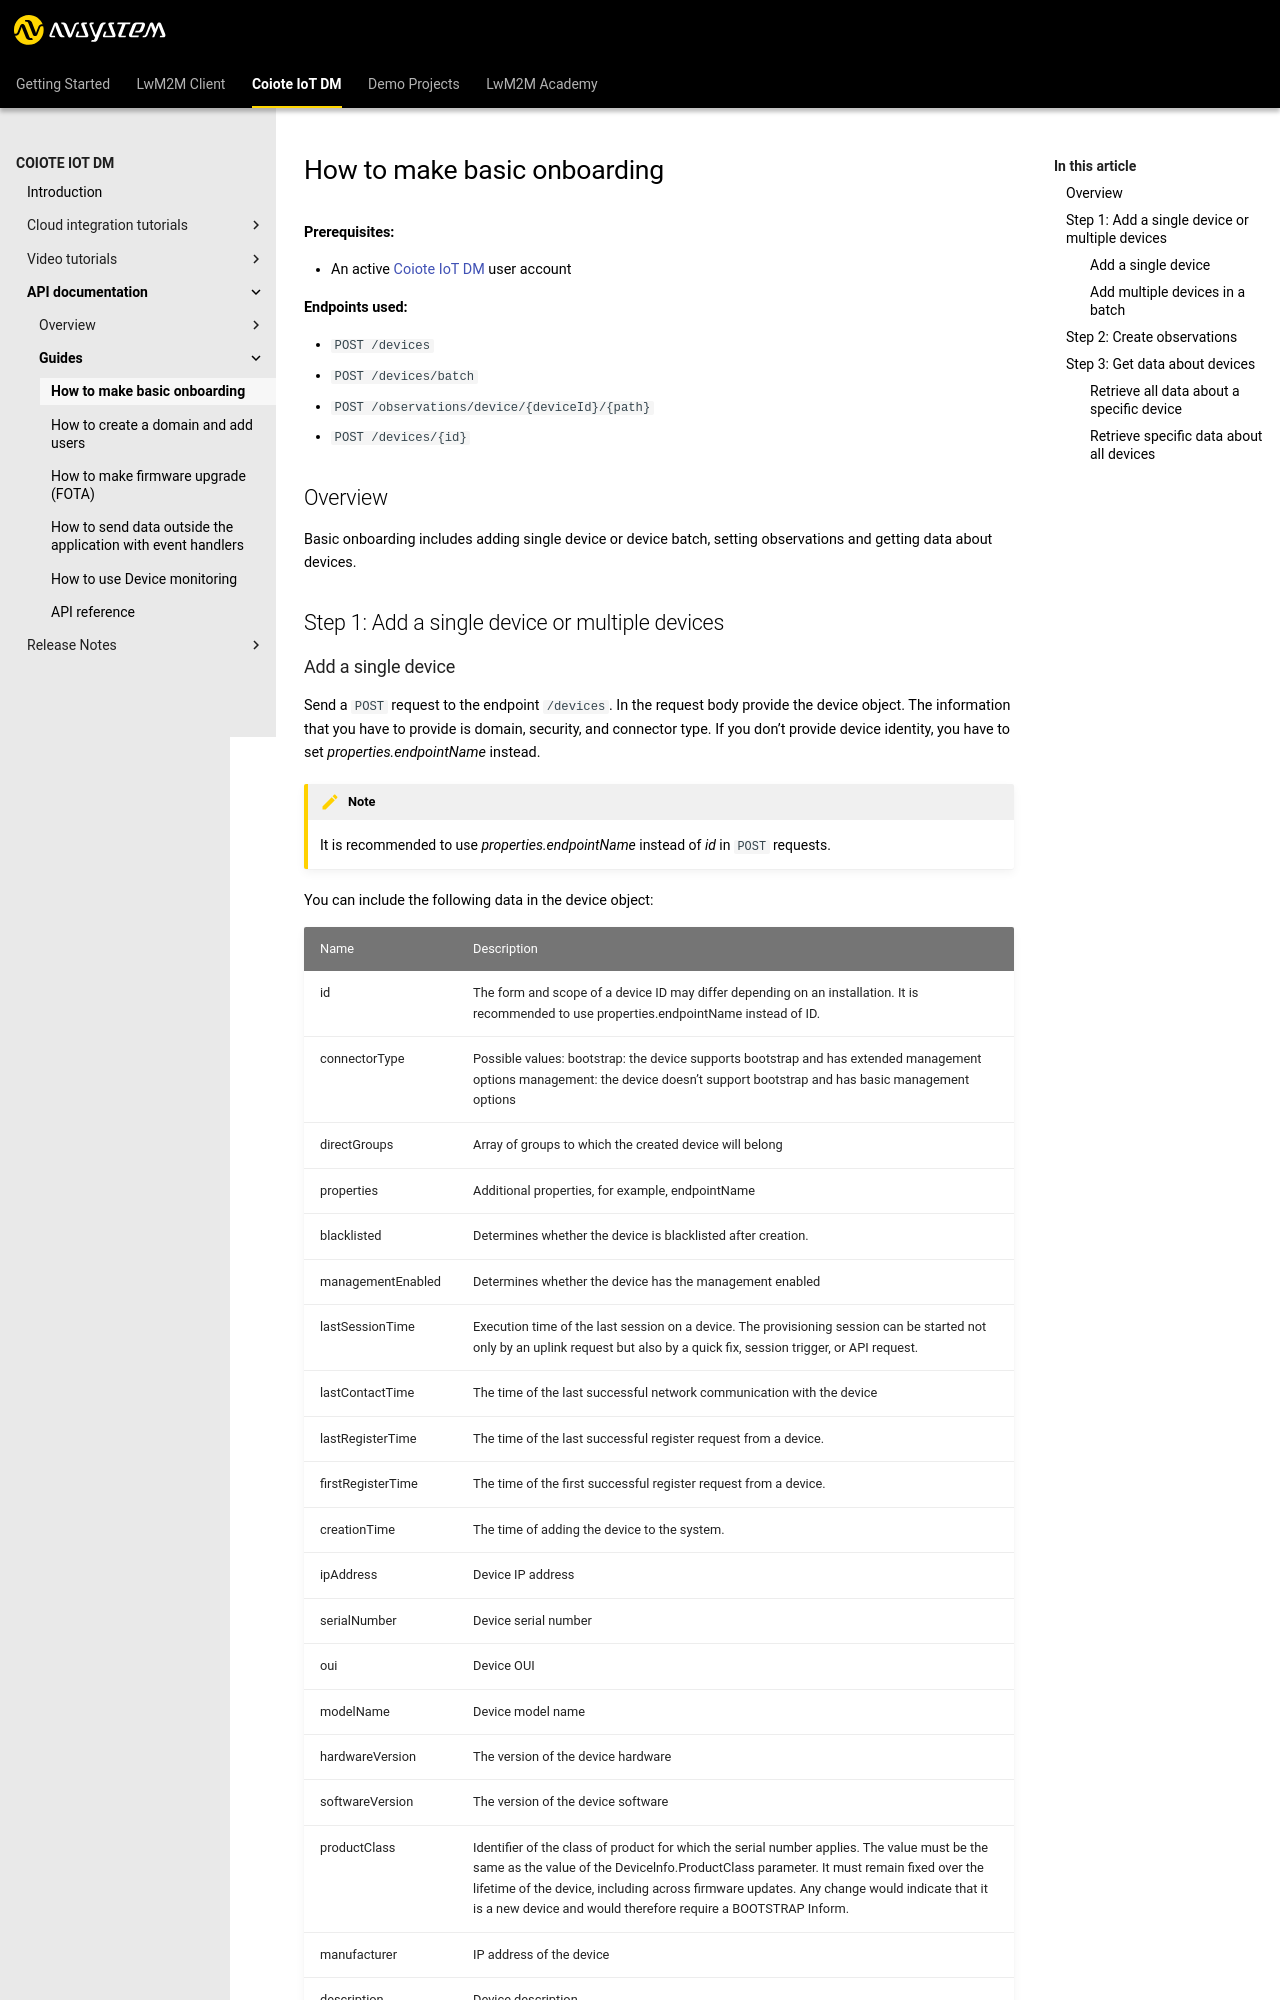

repository: AVSystem/developer-zone · page: docs/Coiote_IoT_DM/API_documentation/Guides/Basic_onboarding/index.html · generator: mkdocs

# How to make basic onboarding


**Prerequisites:**

- An active [{{coiote_short_name}}]({{coiote_site_link}}) user account
  
**Endpoints used:**

- `POST /devices`
- `POST /devices/batch`
- `POST /observations/device/{deviceId}/{path}`
- `POST /devices/{id}`

## Overview

Basic onboarding includes adding single device or device batch, setting observations and getting data about devices.

## Step 1: Add a single device or multiple devices
